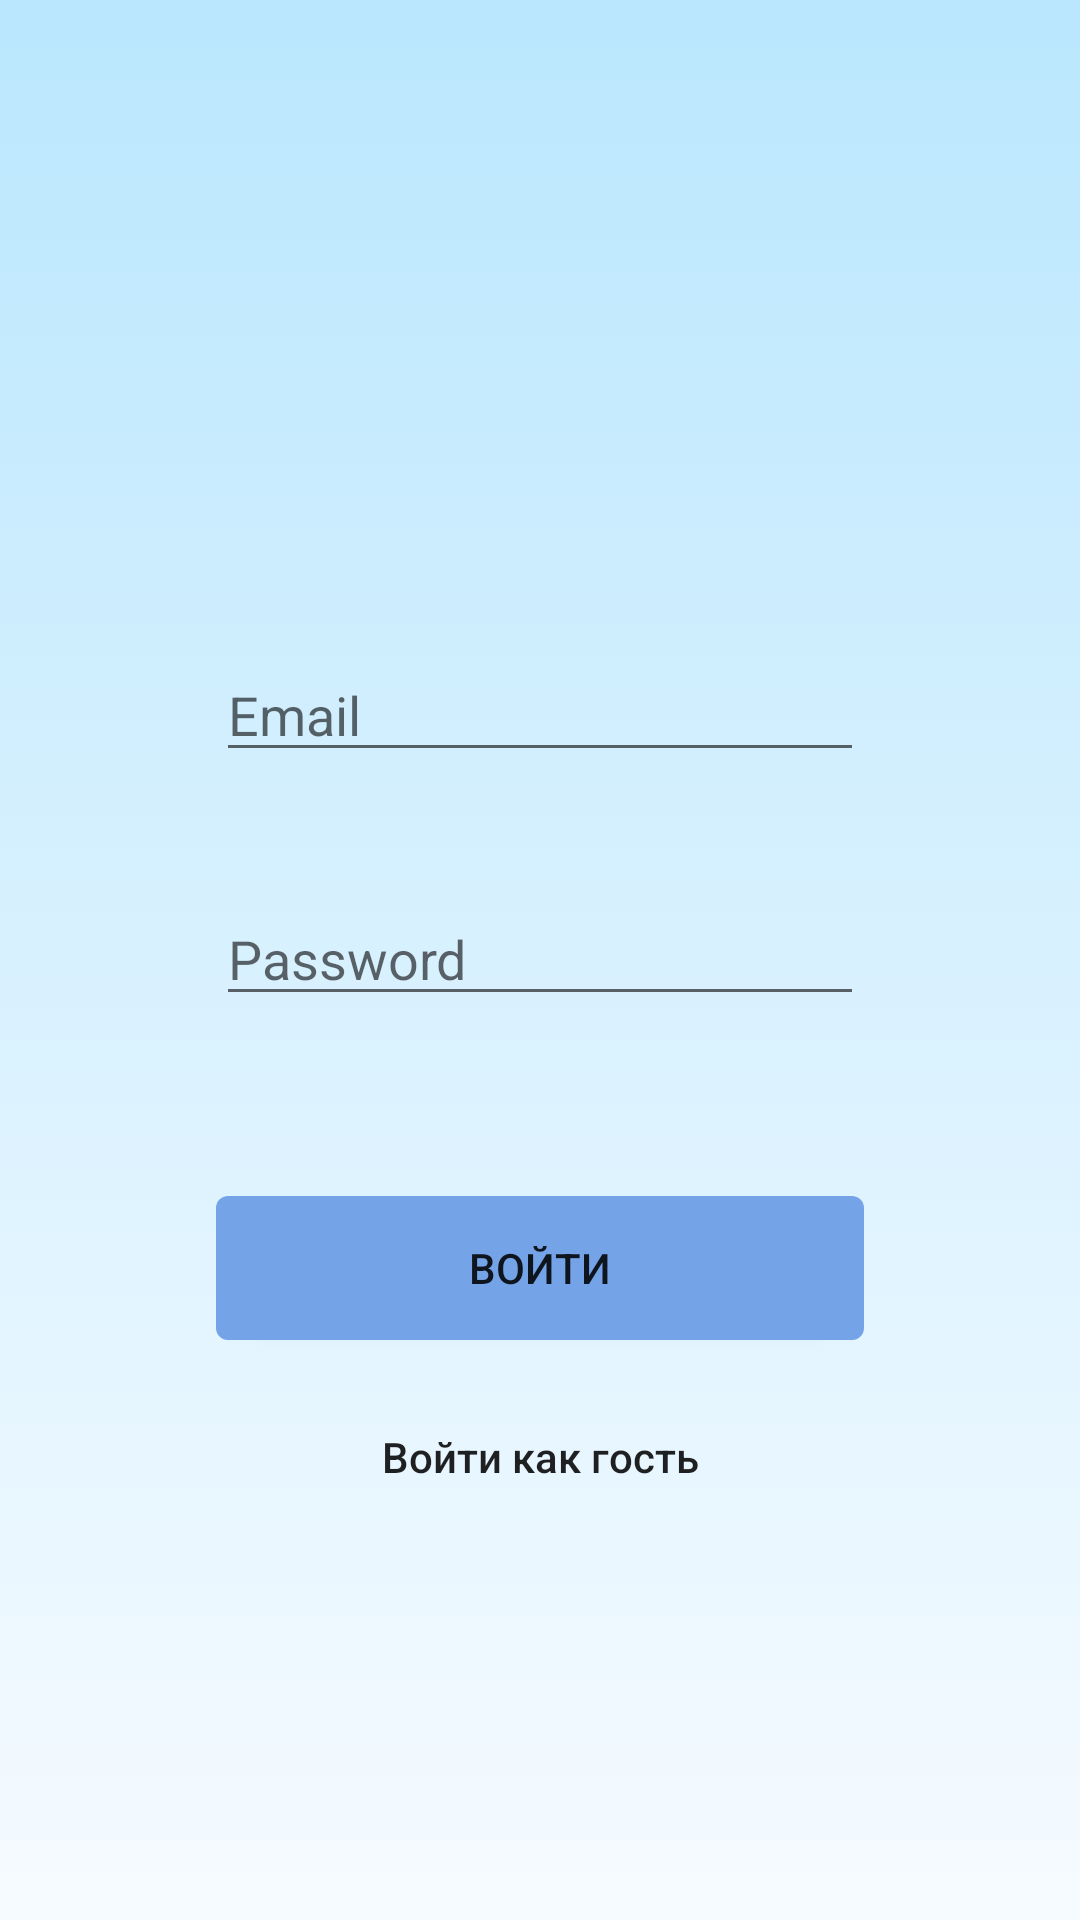

Produce the Android XML layout that renders to this screen, including the resource entries it uses.
<!-- AndroidManifest.xml: application theme AppTheme -->
<!-- res/layout/activity_login.xml -->
<?xml version="1.0" encoding="utf-8"?>
<androidx.constraintlayout.widget.ConstraintLayout xmlns:android="http://schemas.android.com/apk/res/android"
    xmlns:app="http://schemas.android.com/apk/res-auto"
    xmlns:tools="http://schemas.android.com/tools"
    android:layout_width="match_parent"
    android:layout_height="match_parent"
    android:background="@drawable/background_gradient">

    <EditText
        android:id="@+id/email_field"
        android:layout_width="0dp"
        android:layout_height="wrap_content"
        android:layout_marginTop="216dp"
        android:ems="10"
        android:hint="Email"
        android:inputType="textEmailAddress"
        app:layout_constraintEnd_toStartOf="@+id/guideline12"
        app:layout_constraintStart_toStartOf="@+id/guideline13"
        app:layout_constraintTop_toTopOf="parent" />

    <androidx.constraintlayout.widget.Guideline
        android:id="@+id/guideline12"
        android:layout_width="wrap_content"
        android:layout_height="wrap_content"
        android:orientation="vertical"
        app:layout_constraintGuide_percent="0.8" />

    <androidx.constraintlayout.widget.Guideline
        android:id="@+id/guideline13"
        android:layout_width="wrap_content"
        android:layout_height="wrap_content"
        android:orientation="vertical"
        app:layout_constraintGuide_percent="0.2" />

    <EditText
        android:id="@+id/password_field"
        android:layout_width="0dp"
        android:layout_height="wrap_content"
        android:layout_marginTop="40dp"
        android:ems="10"
        android:hint="Password"
        android:inputType="textPassword"
        app:layout_constraintEnd_toStartOf="@+id/guideline12"
        app:layout_constraintHorizontal_bias="0.0"
        app:layout_constraintStart_toStartOf="@+id/guideline13"
        app:layout_constraintTop_toBottomOf="@+id/email_field" />

    <Button
        android:id="@+id/enter"
        android:layout_width="0dp"
        android:layout_height="wrap_content"
        android:layout_marginTop="60dp"
        android:background="@drawable/rnd_rect_blue"
        android:text="Войти"
        android:onClick="onClick_Enter"
        app:layout_constraintEnd_toStartOf="@+id/guideline12"
        app:layout_constraintHorizontal_bias="0.0"
        app:layout_constraintStart_toStartOf="@+id/guideline13"
        app:layout_constraintTop_toBottomOf="@+id/password_field" />

    <Button
        android:id="@+id/enter_as_guest"
        android:layout_width="wrap_content"
        android:layout_height="wrap_content"
        android:layout_marginTop="15dp"
        android:background="#00FFFFFF"
        android:text="Войти как гость"
        android:onClick="onClick_EnterAsGuest"
        android:textAllCaps="false"
        app:layout_constraintEnd_toStartOf="@+id/guideline12"
        app:layout_constraintStart_toStartOf="@+id/guideline13"
        app:layout_constraintTop_toBottomOf="@+id/enter" />
</androidx.constraintlayout.widget.ConstraintLayout>
<!-- resources referenced by this layout -->
<resources>
  <!-- drawable background_gradient (drawable) -->
  <?xml version="1.0" encoding="utf-8"?>
      <shape
          xmlns:android="http://schemas.android.com/apk/res/android"
          android:shape="rectangle">
          <gradient
              android:startColor="#BAE7FE"
              android:endColor="#F6FBFF"
              android:angle="270">
          </gradient>
      </shape>
  <!-- drawable rnd_rect_blue (drawable) -->
  <?xml version="1.0" encoding="utf-8"?>
  <shape xmlns:android="http://schemas.android.com/apk/res/android">
      <corners android:radius="4sp" />
      <solid android:color="@color/answerButtonBlue" />
  </shape>
  <style name="AppTheme" parent="Theme.AppCompat.Light.NoActionBar">
          
          <item name="colorPrimaryDark">@color/colorPrimaryDark</item>
          <item name="colorAccent">@color/colorAccent</item>
      </style>
  <color name="answerButtonBlue">#75A3E8</color>
  <color name="colorPrimaryDark">#3700B3</color>
  <color name="colorAccent">#03DAC5</color>
</resources>
